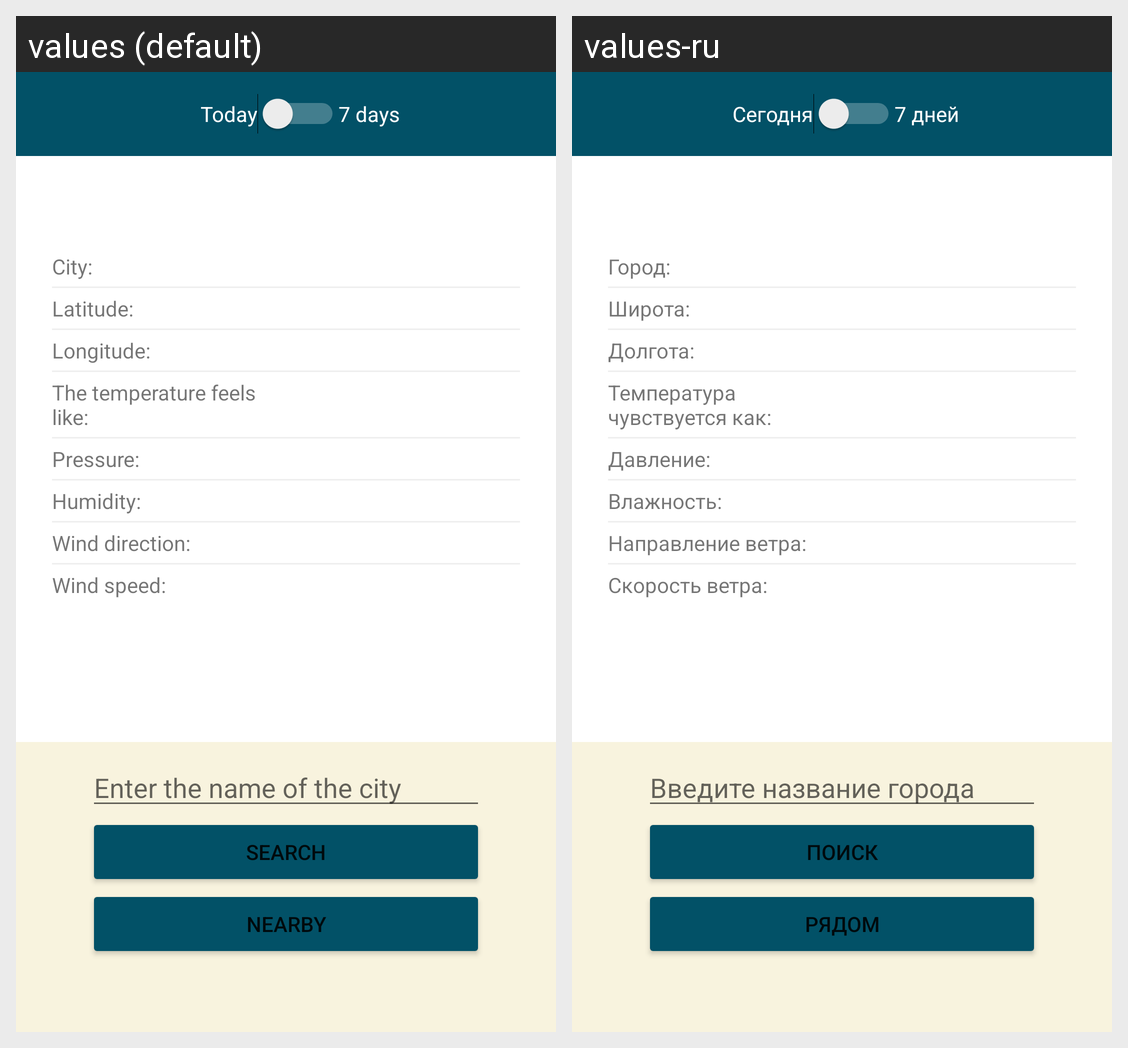

The Android screen above is rendered under two locales of the same app. Produce the string resources it draws, with the default and per-locale values.
Android screen res/layout/activity_main.xml rendered under 2 locales, left to right: values (default), values-ru. Device: Nexus 5 (rendered at 1080×1920; each locale shown at half size, 540×960, under a caption strip naming it); theme Theme.MyWeather.
Strings drawn on this screen, with the default value and each locale's value (text and hints the layout hard-codes, and strings that could not be matched under every locale, appear in the picture but are not listed):

switch_today
  values: Today
  values-ru: Сегодня

switch_seven_days
  values: 7 days
  values-ru: 7 дней

name_of_city
  values: City:
  values-ru: Город:

latitude
  values: Latitude:
  values-ru: Широта:

longitude
  values: Longitude:
  values-ru: Долгота:

temp_feels_like
  values: The temperature feels like:
  values-ru: Температура чувствуется как:

pressure
  values: Pressure:
  values-ru: Давление:

humidity
  values: Humidity:
  values-ru: Влажность:

direction_of_wind
  values: Wind direction:
  values-ru: Направление ветра:

speed_of_wind
  values: Wind speed:
  values-ru: Скорость ветра:

hint_enter_name_of_city
  values: Enter the name of the city
  values-ru: Введите название города

button_find_by_city
  values: Search
  values-ru: Поиск

button_find_nearly
  values: Nearby
  values-ru: Рядом
